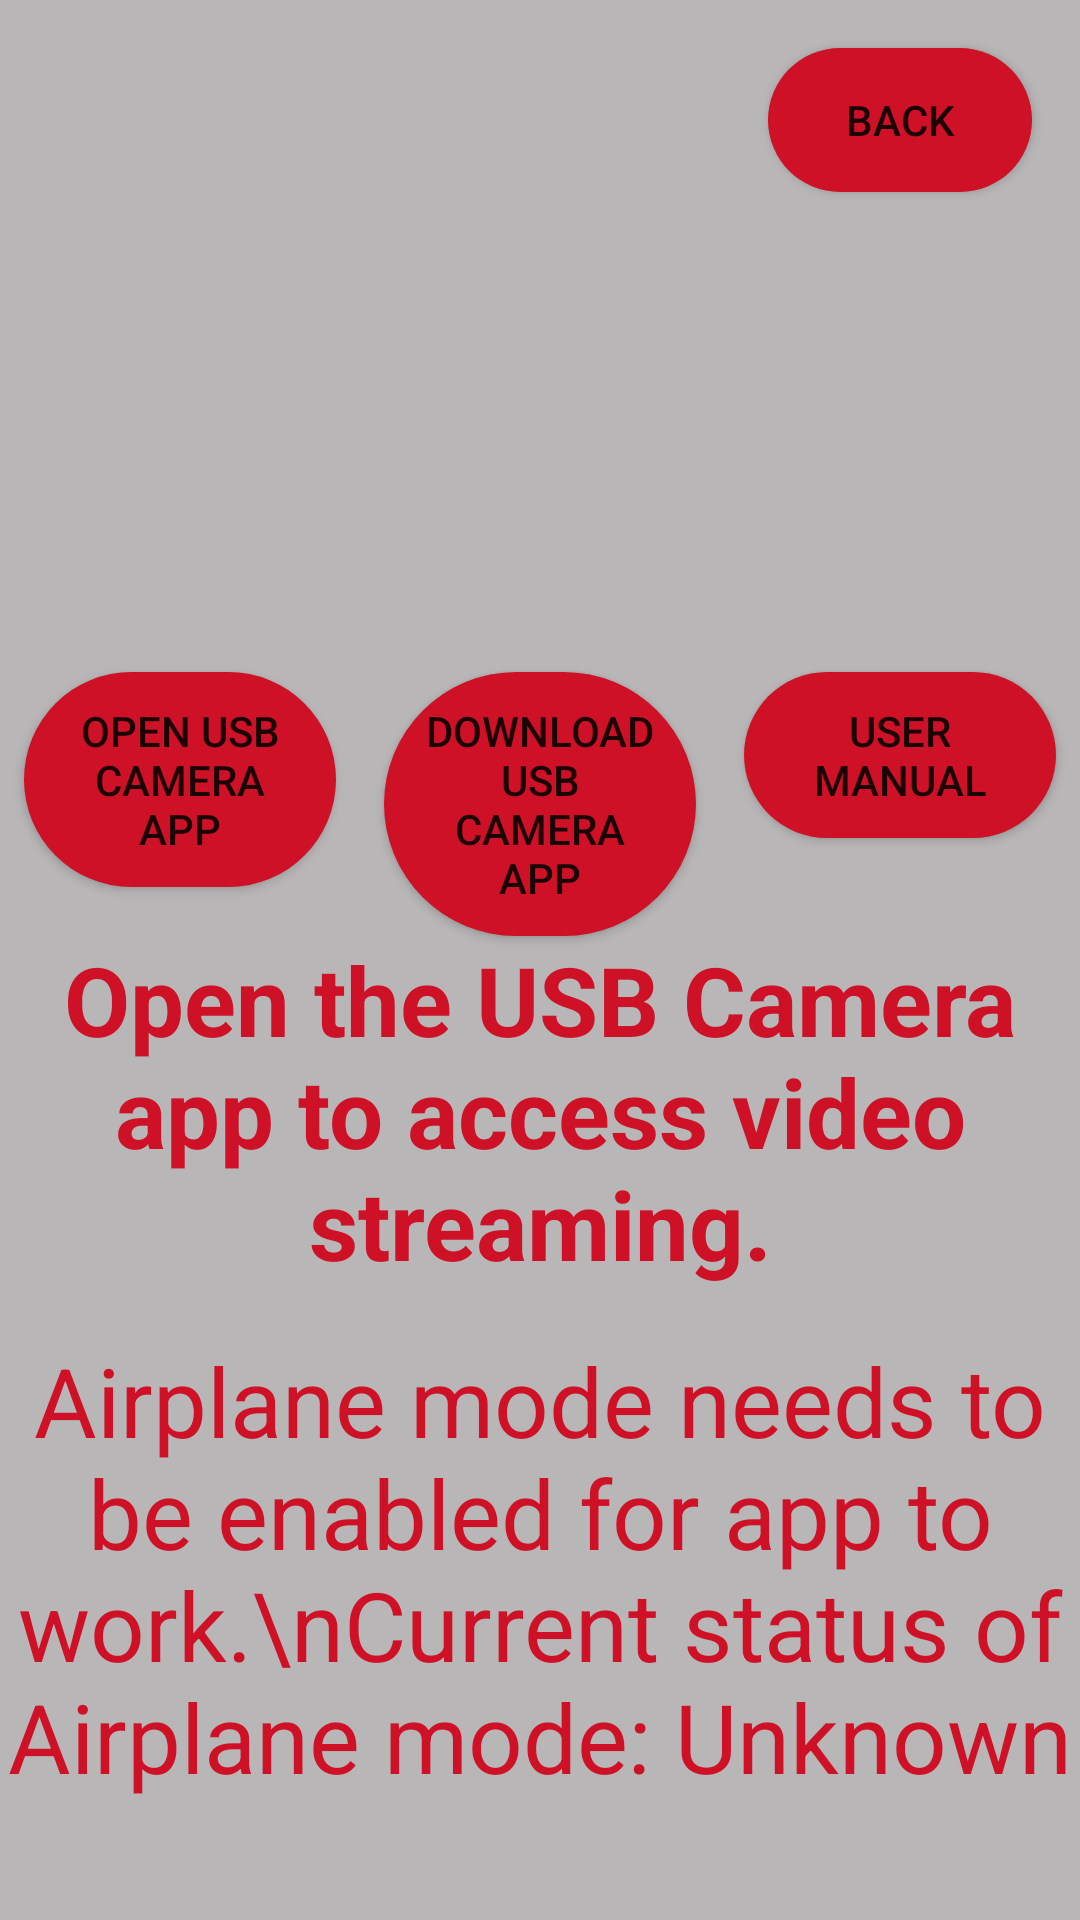

Produce the Android XML layout that renders to this screen, including the resource entries it uses.
<!-- AndroidManifest.xml: application theme Theme.PODBot -->
<!-- res/layout/activity_ldvid.xml -->
<?xml version="1.0" encoding="utf-8"?>
<androidx.constraintlayout.widget.ConstraintLayout xmlns:android="http://schemas.android.com/apk/res/android"
    xmlns:app="http://schemas.android.com/apk/res-auto"
    xmlns:tools="http://schemas.android.com/tools"
    android:id="@+id/main"
    android:layout_width="match_parent"
    android:layout_height="match_parent"
    android:background="@color/background_grey"
    tools:context=".LDVidActivity">

    

    <TextView
        android:id="@+id/printerStatusText2"
        android:layout_width="wrap_content"
        android:layout_height="wrap_content"
        android:layout_margin="16dp"
        android:layout_marginTop="2dp"
        android:gravity="center"
        android:text="Open the USB Camera app to access video streaming."
        android:textColor="@color/Raytheon_Red"
        android:textSize="32sp"
        android:textStyle="bold"
        app:layout_constraintEnd_toEndOf="parent"
        app:layout_constraintHorizontal_bias="0.503"
        app:layout_constraintStart_toStartOf="parent"
        app:layout_constraintTop_toBottomOf="@id/openBambuHandyButton" />

    
    <TextView
        android:id="@+id/airplaneModeStatusText"
        android:layout_width="wrap_content"
        android:layout_height="wrap_content"
        android:layout_margin="16dp"
        android:layout_marginTop="16dp"
        android:gravity="center"
        android:text="Airplane mode needs to be enabled for app to work.\nCurrent status of Airplane mode: Unknown"
        android:textColor="@color/Raytheon_Red"
        android:textSize="32sp"
        app:layout_constraintEnd_toEndOf="parent"
        app:layout_constraintHorizontal_bias="0.5"
        app:layout_constraintStart_toStartOf="parent"
        app:layout_constraintTop_toBottomOf="@id/printerStatusText2" />

    <Button
        android:id="@+id/button10"
        android:layout_width="wrap_content"
        android:layout_height="wrap_content"
        android:layout_marginTop="16dp"
        android:layout_marginEnd="16dp"
        android:background="@drawable/rounded_button"
        android:onClick="goToBack"
        android:text="Back"
        app:layout_constraintEnd_toEndOf="parent"
        app:layout_constraintTop_toTopOf="parent" />

    
    <Button
        android:id="@+id/openBambuHandyButton"
        android:layout_width="0dp"
        android:layout_height="wrap_content"
        android:layout_marginStart="8dp"
        android:layout_marginTop="160dp"
        android:layout_marginEnd="8dp"
        android:background="@drawable/rounded_button"
        android:onClick="openUVCApp"
        android:text="Open USB Camera app"
        app:layout_constraintEnd_toStartOf="@id/goToDownloadPageButton"
        app:layout_constraintStart_toStartOf="parent"
        app:layout_constraintTop_toBottomOf="@id/button10" />

    
    <Button
        android:id="@+id/goToDownloadPageButton"
        android:layout_width="0dp"
        android:layout_height="wrap_content"
        android:layout_marginStart="8dp"
        android:layout_marginTop="160dp"
        android:layout_marginEnd="8dp"
        android:background="@drawable/rounded_button"
        android:onClick="goToDownloadPage"
        android:text="Download USB Camera app"
        app:layout_constraintEnd_toStartOf="@id/openUserManualButton"
        app:layout_constraintStart_toEndOf="@id/openBambuHandyButton"
        app:layout_constraintTop_toBottomOf="@id/button10" />

    
    <Button
        android:id="@+id/openUserManualButton"
        android:layout_width="0dp"
        android:layout_height="wrap_content"
        android:layout_marginStart="8dp"
        android:layout_marginTop="160dp"
        android:layout_marginEnd="8dp"
        android:background="@drawable/rounded_button"
        android:onClick="openUserManual"
        android:text="User Manual"
        app:layout_constraintEnd_toEndOf="parent"
        app:layout_constraintStart_toEndOf="@id/goToDownloadPageButton"
        app:layout_constraintTop_toBottomOf="@id/button10" />

    

</androidx.constraintlayout.widget.ConstraintLayout>
<!-- resources referenced by this layout -->
<resources>
  <color name="Raytheon_Red">#CE1126</color>
  <color name="background_grey">#B8B6B6</color>
  <!-- drawable rounded_button (drawable) -->
  <shape xmlns:android="http://schemas.android.com/apk/res/android">
      <solid android:color="@color/Raytheon_Red" /> 
      <corners android:radius="300dp" /> 
      <padding
          android:left="10dp"
          android:top="10dp"
          android:right="10dp"
          android:bottom="10dp" />
  </shape>
  <style name="Theme.PODBot" parent="Theme.MaterialComponents.DayNight.DarkActionBar">
          
          <item name="colorPrimary">#CE1126</item>
          <item name="colorPrimaryVariant">#CE1126</item>
          <item name="colorOnPrimary">@color/white</item>
          
          <item name="colorSecondary">@color/teal_200</item>
          <item name="colorSecondaryVariant">@color/teal_700</item>
          <item name="colorOnSecondary">@color/black</item>
          
          <item name="android:statusBarColor">?attr/colorPrimaryVariant</item>
          
      </style>
  <color name="white">#FFFFFFFF</color>
  <color name="teal_200">#FF03DAC5</color>
  <color name="teal_700">#FF018786</color>
  <color name="black">#FF000000</color>
</resources>
